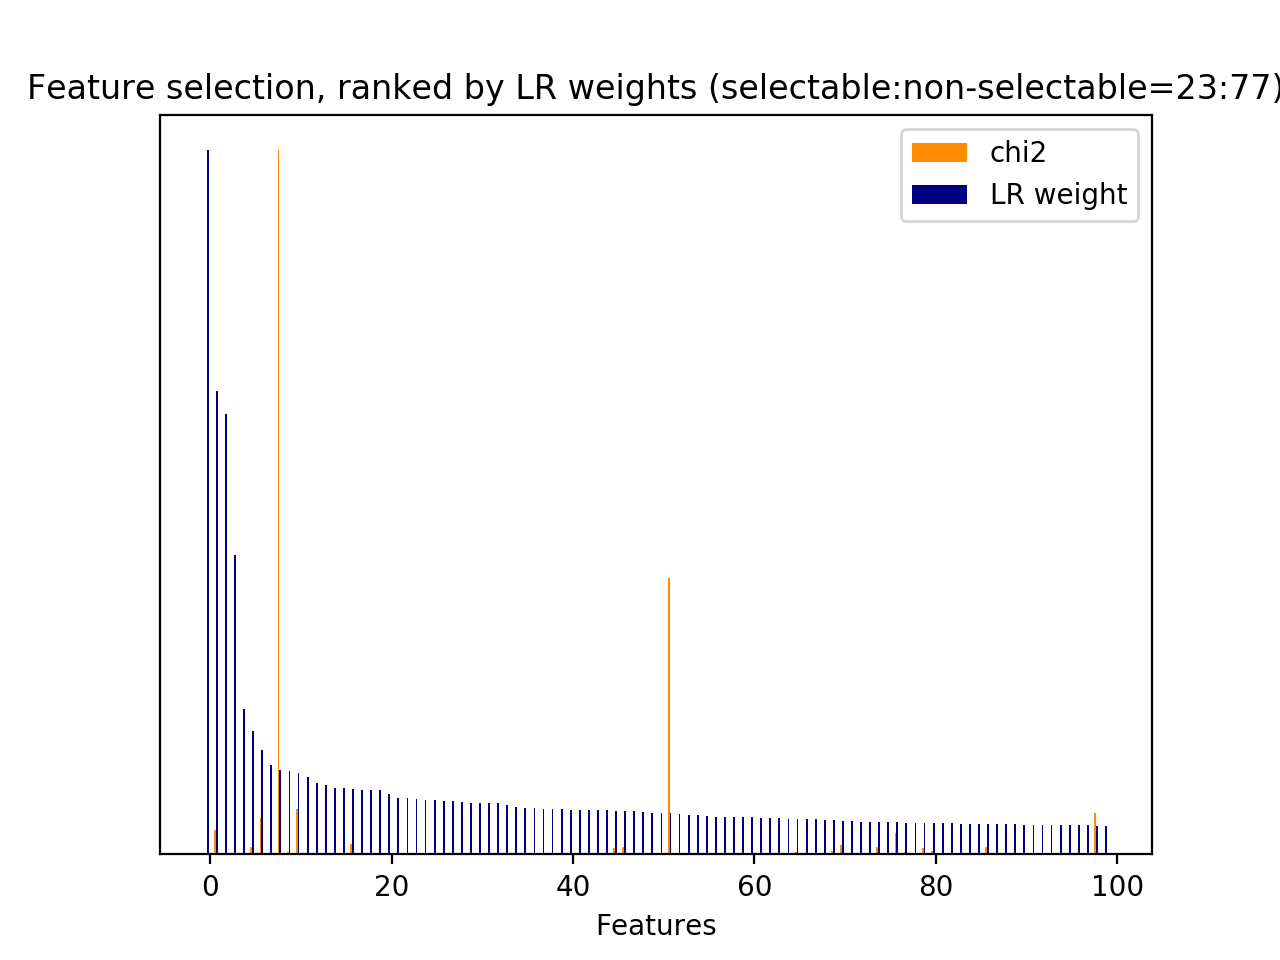

The file beside this chart, header and first rows:
id, name, prefix, chi2, chi2_rank, clf_weight, clf_weight_rank
0, 1, b'1-utterance_length.current_user_uttera…, 116.9, 103, 0.0000, 8234
1, 2.1, b'2.1-user_action_words.current_user_utt…, 426.7, 26, 0.0403, 98
2, 2.1, b'2.1-user_action_words.current_user_utt…, 15.18, 642, 0.0057, 922
3, 2.1, b'2.1-user_action_words.current_user_utt…, 28.93, 381, 0.0001, 2649
5, 2.1, b'2.1-user_action_words.current_user_utt…, 40.46, 257, 0.0063, 852
6, 2.1, b'2.1-user_action_words.current_user_utt…, 29.4, 373, 0.0000, 4098
7, 2.1, b'2.1-user_action_words.current_user_utt…, 98, 121, 0.0062, 868
8, 2.1, b'2.1-user_action_words.current_user_utt…, 130.7, 94, 0.0000, 4097
11, 2.1, b'2.1-user_action_words.current_user_utt…, 10.28, 883, 0.0000, 4096
12, 2.1, b'2.1-user_action_words.current_user_utt…, 137.8, 86, 0.0000, 2894
14, 2.1, b'2.1-user_action_words.current_user_utt…, 78.92, 147, 0.0023, 1475
15, 2.1, b'2.1-user_action_words.current_user_utt…, 410.7, 31, 0.0000, 3000
16, 2.1, b'2.1-user_action_words.current_user_utt…, 234.8, 54, 0.0007, 2086
17, 2.1, b'2.1-user_action_words.current_user_utt…, 407, 34, 0.0000, 4095
18, 2.1, b'2.1-user_action_words.current_user_utt…, 116, 106, 0.0000, 4094
19, 2.1, b'2.1-user_action_words.current_user_utt…, 33.21, 333, 0.0028, 1358
21, 2.1, b'2.1-user_action_words.current_user_utt…, 107.6, 112, 0.0000, 4093
24, 2.1, b'2.1-user_action_words.current_user_utt…, 20.35, 515, 0.0015, 1746
26, 2.2, b'2.2-#user_action_words.current_user_ut…, 41.58, 248, 0.0100, 599
28, 3, b'3-time_feature__end_of_session', 39.32, 278, 0.0074, 768
30, 3, b'3-time_feature__time_ratio', 251.3, 52, 0.6587, 1
31, 3, b'3-time_feature__turns_from_start', 2873, 1, 0.0587, 51
32, 3, b'3-time_feature__turns_to_end', 7328, 0, 0.1200, 8
33, 1, b'1-utterance_length.next_system_utteran…, 325.2, 46, 0.0000, 4092
34, 1, b'1-utterance_length.next_user_utterance…, 544.2, 14, 0.0000, 4091
35, 2.1, b'2.1-user_action_words.next_user_uttera…, 467.7, 23, 0.0284, 180
36, 2.1, b'2.1-user_action_words.next_user_uttera…, 298.2, 48, 0.0000, 4090
37, 2.1, b'2.1-user_action_words.next_user_uttera…, 12.64, 742, 0.0000, 4089
38, 2.1, b'2.1-user_action_words.next_user_uttera…, 10.02, 910, 0.0011, 1923
39, 2.1, b'2.1-user_action_words.next_user_uttera…, 70.68, 159, 0.0451, 79
40, 2.1, b'2.1-user_action_words.next_user_uttera…, 26.56, 398, 0.0000, 4088
41, 2.1, b'2.1-user_action_words.next_user_uttera…, 49.32, 211, 0.0011, 1880
42, 2.1, b'2.1-user_action_words.next_user_uttera…, 385.2, 37, 0.0000, 4087
45, 2.1, b'2.1-user_action_words.next_user_uttera…, 180.8, 68, 0.0000, 4086
46, 2.1, b'2.1-user_action_words.next_user_uttera…, 55.22, 189, 0.0000, 4085
48, 2.1, b'2.1-user_action_words.next_user_uttera…, 55.76, 186, 0.0005, 2167
49, 2.1, b'2.1-user_action_words.next_user_uttera…, 520.1, 17, 0.0000, 4084
50, 2.1, b'2.1-user_action_words.next_user_uttera…, 84.6, 139, 0.0057, 913
51, 2.1, b'2.1-user_action_words.next_user_uttera…, 509.6, 20, 0.0000, 4083
52, 2.1, b'2.1-user_action_words.next_user_uttera…, 127, 99, 0.0000, 4082
55, 2.1, b'2.1-user_action_words.next_user_uttera…, 65.86, 165, 0.0000, 4068
60, 2.2, b'2.2-#user_action_words.next_user_utter…, 156.4, 79, 0.0310, 154
65, 5, b'5-phrase_feature__noun_phrases__curren…, 425.8, 27, 0.0371, 117
66, 5, b'5-phrase_feature__noun_phrases__curren…, 73.19, 155, 0.0458, 74
67, 5, b'5-phrase_feature__noun_phrases__curren…, 73.19, 156, 0.0435, 86
71, 5, b'5-phrase_feature__noun_phrases__curren…, 9.577, 959, 0.0361, 120
81, 5, b'5-phrase_feature__noun_phrases__curren…, 19.9, 529, 0.0007, 2076
84, 5, b'5-phrase_feature__noun_phrases__curren…, 39.32, 275, 0.0034, 1224
85, 5, b'5-phrase_feature__noun_phrases__curren…, 20.7, 497, 0.0000, 4069
87, 5, b'5-phrase_feature__noun_phrases__curren…, 20.44, 507, 0.0033, 1248
89, 5, b'5-phrase_feature__noun_phrases__curren…, 39.32, 277, 0.0005, 2183
90, 5, b'5-phrase_feature__noun_phrases__curren…, 28.93, 380, 0.0000, 2954
93, 5, b'5-phrase_feature__noun_phrases__curren…, 25.13, 414, 0.0013, 1823
98, 5, b'5-phrase_feature__noun_phrases__curren…, 9.483, 963, 0.0031, 1296
100, 5, b'5-phrase_feature__noun_phrases__curren…, 14.3, 671, 0.0001, 2583
112, 5, b'5-phrase_feature__noun_phrases__curren…, 8.857, 1022, 0.0031, 1290
115, 5, b'5-phrase_feature__noun_phrases__curren…, 14.27, 678, 0.0289, 176
139, 5, b'5-phrase_feature__noun_phrases__curren…, 54.76, 192, 0.0000, 4070
143, 5, b'5-phrase_feature__noun_phrases__curren…, 22.32, 451, 0.0067, 821
154, 5, b'5-phrase_feature__noun_phrases__curren…, 12.67, 740, 0.0007, 2062
... 8,175 more rows
